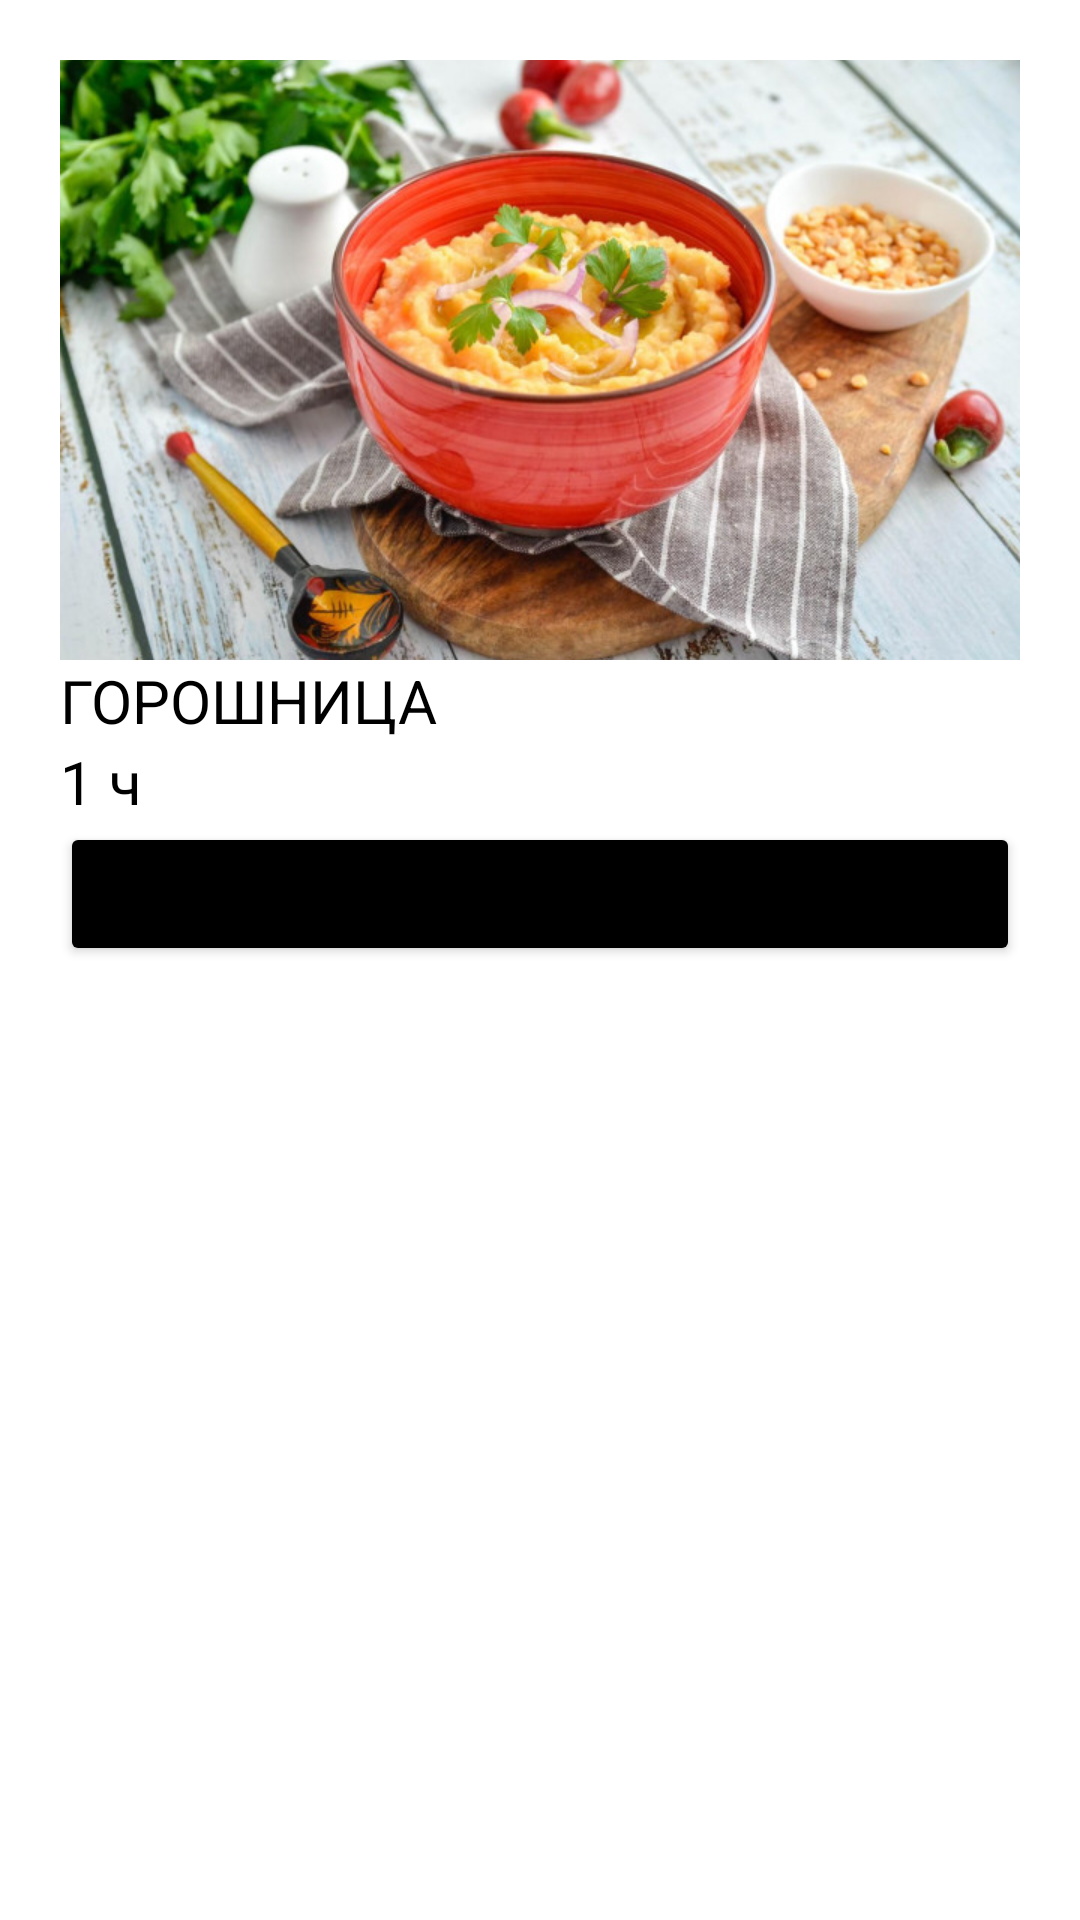

Write the Android layout XML for this screen, with the resource values it uses.
<!-- AndroidManifest.xml: application theme Theme.LR_Cook -->
<!-- res/layout/activity_lunch.xml -->
<?xml version="1.0" encoding="utf-8"?>
<androidx.constraintlayout.widget.ConstraintLayout xmlns:android="http://schemas.android.com/apk/res/android"
    xmlns:app="http://schemas.android.com/apk/res-auto"
    xmlns:tools="http://schemas.android.com/tools"
    android:layout_width="match_parent"
    android:layout_height="match_parent"
    tools:context=".LunchActivity">

    <ScrollView
        android:layout_width="match_parent"
        android:layout_height="match_parent"
        android:layout_margin="20dp">

        <LinearLayout
            android:layout_width="match_parent"
            android:layout_height="wrap_content"
            android:orientation="vertical">

            <ImageView
                android:id="@+id/imageView2"
                android:layout_width="match_parent"
                android:layout_height="200dp"
                android:scaleType="centerCrop"
                app:srcCompat="@drawable/lunch1" />

            <TextView
                android:id="@+id/textView7"
                android:layout_width="match_parent"
                android:layout_height="wrap_content"
                android:gravity="start"
                android:text="@string/lunch1_name"
                android:textColor="#000000"
                android:textSize="20sp" />

            <TextView
                android:id="@+id/textView16"
                android:layout_width="match_parent"
                android:layout_height="wrap_content"
                android:gravity="start"
                android:text="@string/lunch1_time"
                android:textColor="#000000"
                android:textSize="20sp" />

            <Button
                android:id="@+id/button_lunch1"
                android:layout_width="match_parent"
                android:layout_height="wrap_content"
                android:layout_marginBottom="30dp"
                android:backgroundTint="#000000"
                android:onClick="show_lunch1"
                android:text="@string/btn_next" />

        </LinearLayout>
    </ScrollView>
</androidx.constraintlayout.widget.ConstraintLayout>
<!-- resources referenced by this layout -->
<resources>
  <!-- drawable lunch1: png bitmap (drawable, 100264 bytes) -->
  <string name="btn_next">Далее</string>
  <string name="lunch1_name">ГОРОШНИЦА</string>
  <string name="lunch1_time">1 ч</string>
  <style name="Theme.LR_Cook" parent="Theme.MaterialComponents.DayNight.DarkActionBar">
          
          <item name="colorPrimary">@color/purple_500</item>
          <item name="colorPrimaryVariant">@color/purple_700</item>
          <item name="colorOnPrimary">@color/white</item>
          
          <item name="colorSecondary">@color/teal_200</item>
          <item name="colorSecondaryVariant">@color/teal_700</item>
          <item name="colorOnSecondary">@color/black</item>
          
          <item name="android:statusBarColor">?attr/colorPrimaryVariant</item>
          
      </style>
  <!-- not gathered from this repository: default colours our renderer supplied (Android Studio template values) -->
  <color name="purple_500">#FF6200EE</color>
  <color name="purple_700">#FF3700B3</color>
  <color name="teal_200">#FF03DAC5</color>
  <color name="teal_700">#FF018786</color>
  <color name="black">#FF000000</color>
  <color name="white">#FFFFFFFF</color>
</resources>
